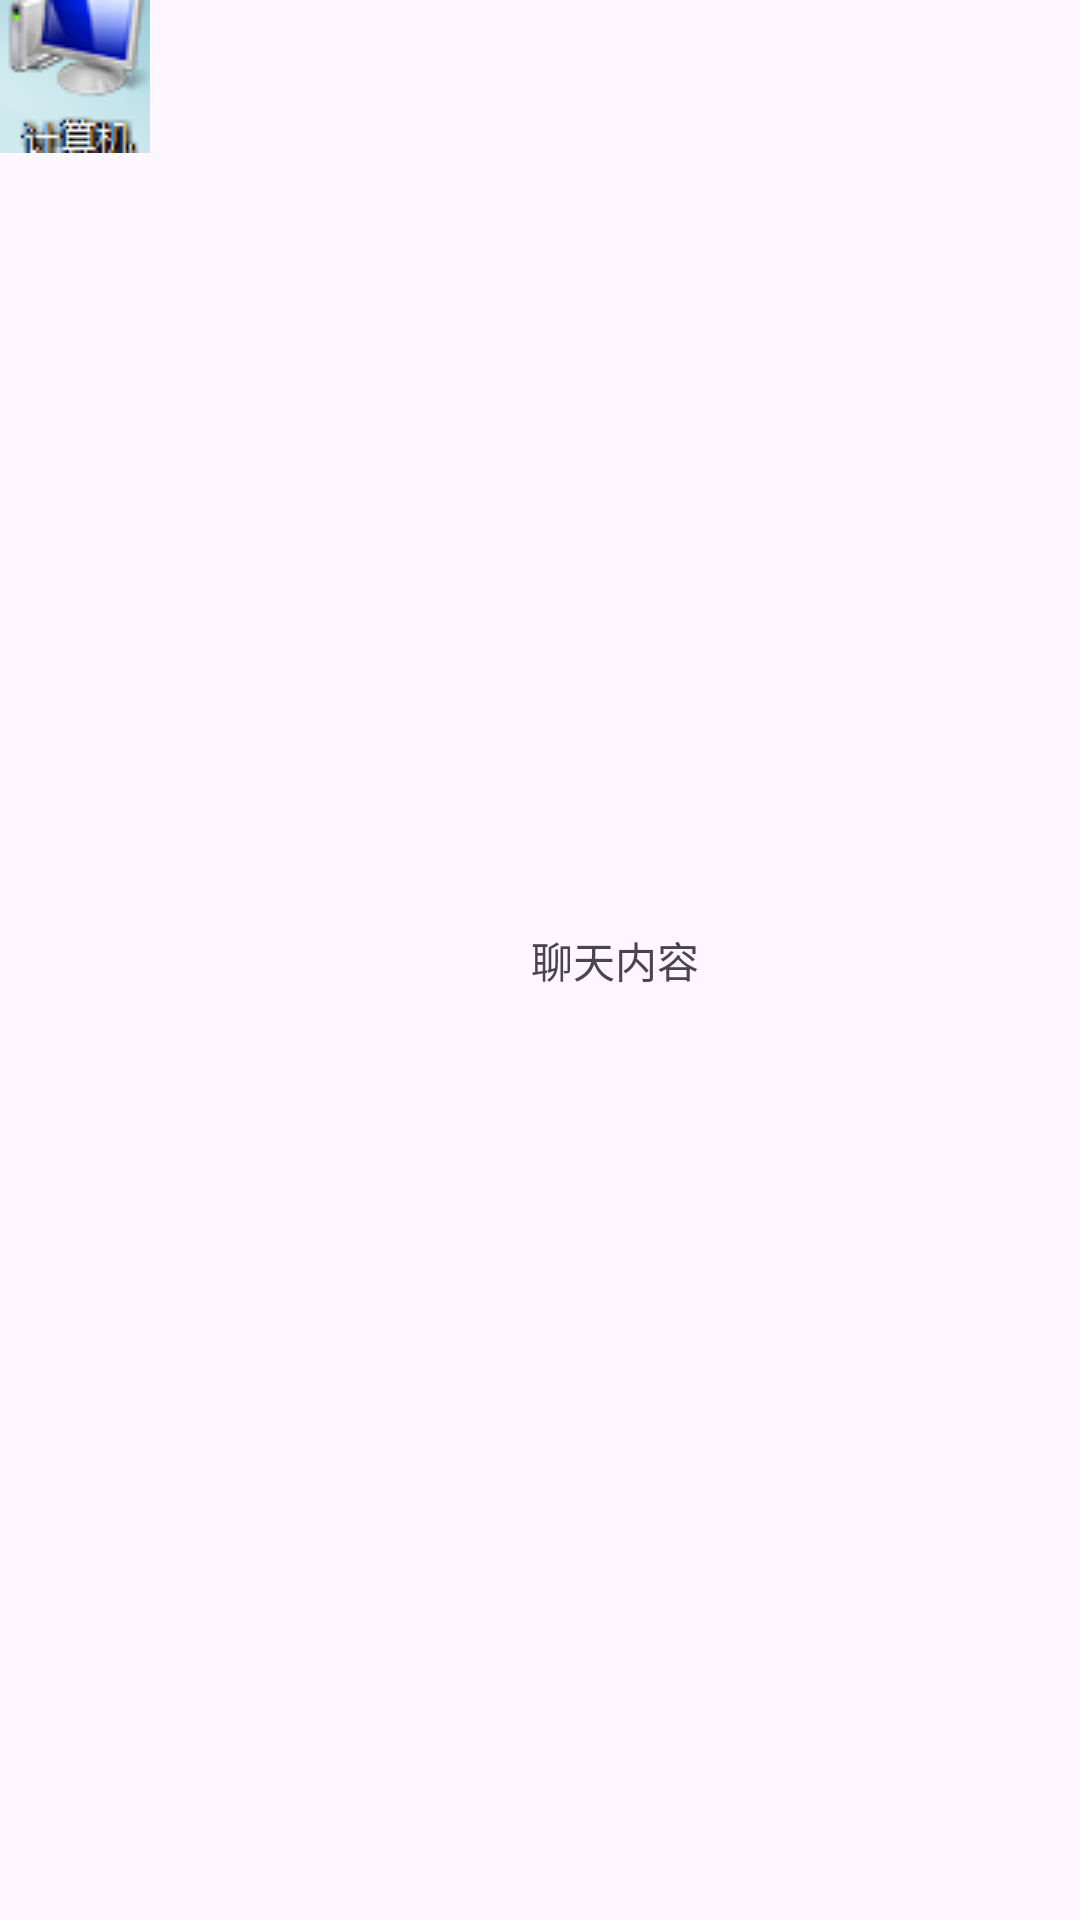

Reconstruct the res/layout file that produces this screen, plus the resources it refers to.
<!-- AndroidManifest.xml: application theme Theme.Weixin_two -->
<!-- res/layout/weixintiaomu.xml -->
<?xml version="1.0" encoding="utf-8"?>
<LinearLayout xmlns:android="http://schemas.android.com/apk/res/android"
    android:layout_width="match_parent"
    android:layout_height="wrap_content"
    android:orientation="horizontal">

    <ImageView
        android:id="@+id/iv_2"
        android:layout_width="wrap_content"
        android:layout_height="wrap_content"
        android:src="@drawable/tx"
        android:layout_alignParentLeft="true">
    </ImageView>


    <TextView
        android:id="@+id/tv_4"
        android:layout_width="match_parent"
        android:layout_height="match_parent"
        android:gravity="center"
        android:text="聊天内容">

    </TextView>

</LinearLayout>
<!-- resources referenced by this layout -->
<resources>
  <!-- drawable tx: png bitmap (drawable, 4978 bytes) -->
  <style name="Theme.Weixin_two" parent="Base.Theme.Weixin_two" />
  <style name="Base.Theme.Weixin_two" parent="Theme.Material3.DayNight.NoActionBar">
          
          
      </style>
</resources>
